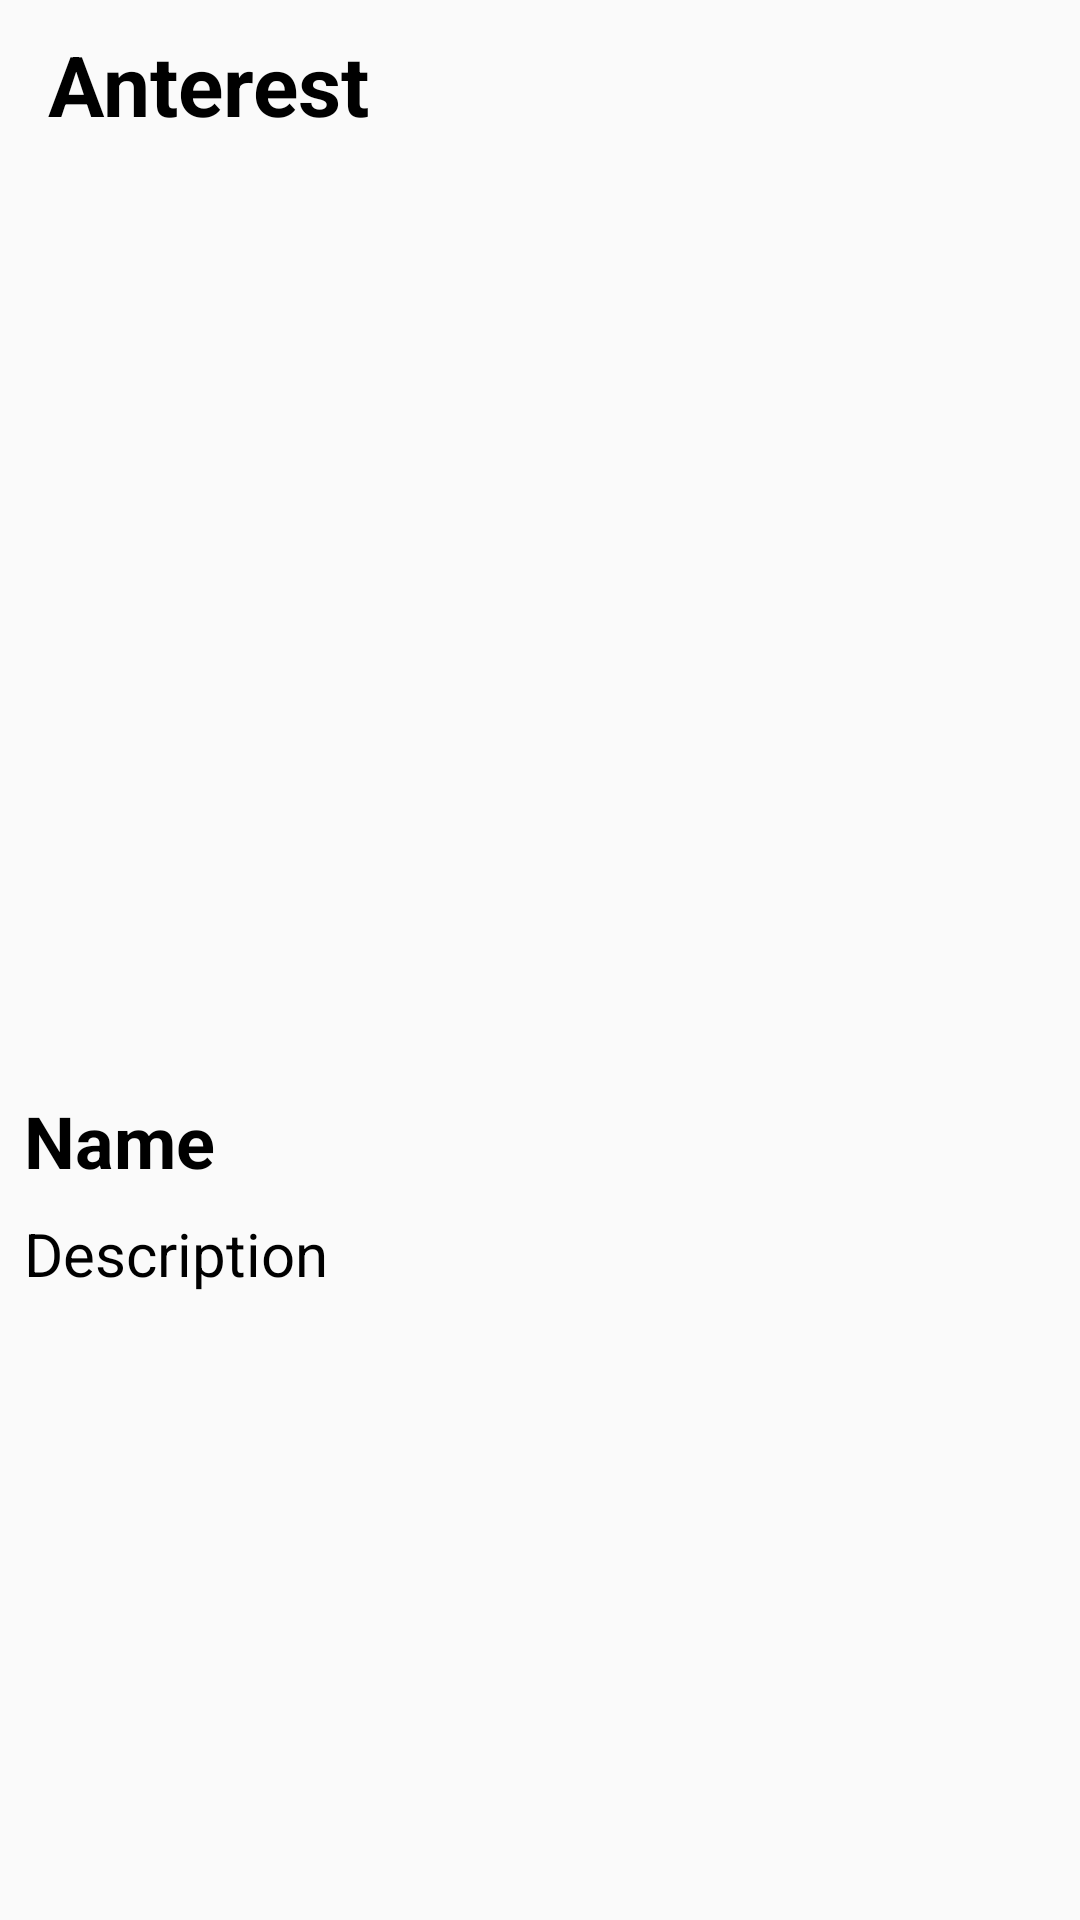

Reconstruct the res/layout file that produces this screen, plus the resources it refers to.
<!-- AndroidManifest.xml: application theme AppTheme -->
<!-- res/layout/activity_detail.xml -->
<?xml version="1.0" encoding="utf-8"?>
<ScrollView xmlns:android="http://schemas.android.com/apk/res/android"
    xmlns:app="http://schemas.android.com/apk/res-auto"
    xmlns:tools="http://schemas.android.com/tools"
    android:layout_width="match_parent"
    android:layout_height="match_parent">

    <android.support.constraint.ConstraintLayout
        android:layout_width="match_parent"
        android:layout_height="match_parent"
        tools:context=".DetailActivity">

        <include layout="@layout/toolbar" />

        <ImageView
            android:id="@+id/detail_image"
            android:layout_width="match_parent"
            android:layout_height="300dp"
            android:src="@drawable/ic_launcher_background"
            app:layout_constraintEnd_toEndOf="parent"
            app:layout_constraintStart_toStartOf="parent"
            app:layout_constraintTop_toBottomOf="@+id/toolbar" />


        <TextView
            android:id="@+id/detail_name"
            android:layout_width="wrap_content"
            android:layout_height="wrap_content"
            android:layout_marginStart="8dp"
            android:layout_marginTop="8dp"
            android:text="Name"
            android:textColor="@android:color/black"
            android:textSize="24sp"
            android:textStyle="bold"
            app:layout_constraintStart_toStartOf="parent"
            app:layout_constraintTop_toBottomOf="@id/detail_image" />

        <TextView
            android:id="@+id/detail_description"
            android:layout_width="wrap_content"
            android:layout_height="wrap_content"
            android:padding="8dp"
            android:text="Description"
            android:textColor="@android:color/black"
            android:textSize="20sp"
            app:layout_constraintStart_toStartOf="parent"
            app:layout_constraintTop_toBottomOf="@+id/detail_name" />

    </android.support.constraint.ConstraintLayout>

</ScrollView>
<!-- res/layout/toolbar.xml (included above) -->
<?xml version="1.0" encoding="utf-8"?>
<android.support.v7.widget.Toolbar xmlns:android="http://schemas.android.com/apk/res/android"
    android:id="@+id/toolbar"
    android:layout_width="match_parent"
    android:layout_height="?attr/actionBarSize"
    android:background="@color/whitish">

    <TextView
        android:text="Anterest"
        android:layout_width="wrap_content"
        android:layout_height="wrap_content"
        android:textSize="28sp"
        android:textColor="@android:color/black"
        android:textStyle="bold"/>

</android.support.v7.widget.Toolbar>
<!-- resources referenced by this layout -->
<resources>
  <style name="AppTheme" parent="Theme.AppCompat.Light.NoActionBar">
          
          <item name="colorPrimary">@color/colorPrimary</item>
          <item name="colorPrimaryDark">@color/colorPrimaryDark</item>
          <item name="colorAccent">@color/colorAccent</item>
      </style>
  <!-- not gathered from this repository: default colours our renderer supplied (Android Studio template values) -->
  <color name="colorPrimary">#FF6200EE</color>
  <color name="colorPrimaryDark">#FF3700B3</color>
  <color name="colorAccent">#FF03DAC5</color>
</resources>
